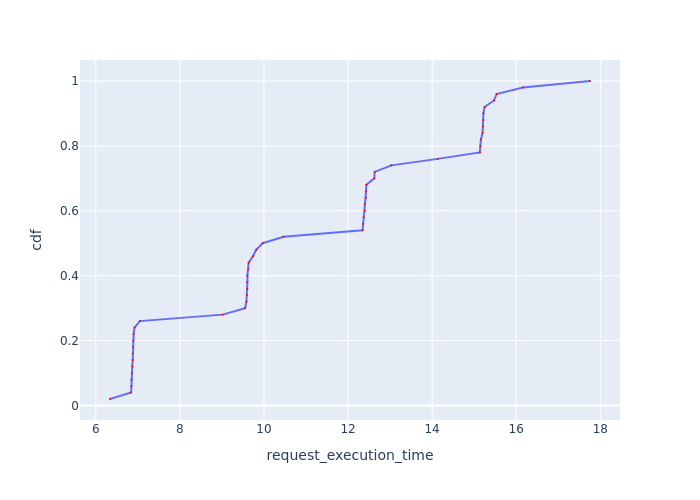

The data file committed next to this chart (first rows):
Request Id, request_execution_time, cdf
0_48, 6.337, 0.02
0_8, 6.84, 0.04
0_24, 6.847, 0.06
0_12, 6.85, 0.08
0_36, 6.86, 0.1
0_4, 6.867, 0.12
0_40, 6.878, 0.14
0_20, 6.881, 0.16
0_44, 6.887, 0.18
0_28, 6.888, 0.2
0_32, 6.899, 0.22
0_0, 6.921, 0.24
0_16, 7.046, 0.26
0_49, 9.016, 0.28
0_37, 9.551, 0.3
0_29, 9.583, 0.32
0_33, 9.595, 0.34
0_41, 9.605, 0.36
0_9, 9.606, 0.38
0_25, 9.606, 0.4
0_13, 9.628, 0.42
0_21, 9.636, 0.44
0_5, 9.736, 0.46
0_17, 9.815, 0.48
0_1, 9.969, 0.5
0_45, 10.47, 0.52
0_38, 12.35, 0.54
0_30, 12.36, 0.56
0_34, 12.37, 0.58
0_42, 12.4, 0.6
0_10, 12.4, 0.62
0_22, 12.43, 0.64
0_26, 12.43, 0.66
0_14, 12.44, 0.68
0_6, 12.63, 0.7
0_18, 12.63, 0.72
0_2, 13.03, 0.74
0_46, 14.13, 0.76
0_31, 15.14, 0.78
0_35, 15.15, 0.8
0_39, 15.16, 0.82
0_23, 15.2, 0.84
0_43, 15.21, 0.86
0_11, 15.21, 0.88
0_15, 15.22, 0.9
0_27, 15.25, 0.92
0_19, 15.47, 0.94
0_7, 15.53, 0.96
0_3, 16.16, 0.98
0_47, 17.76, 1.0
